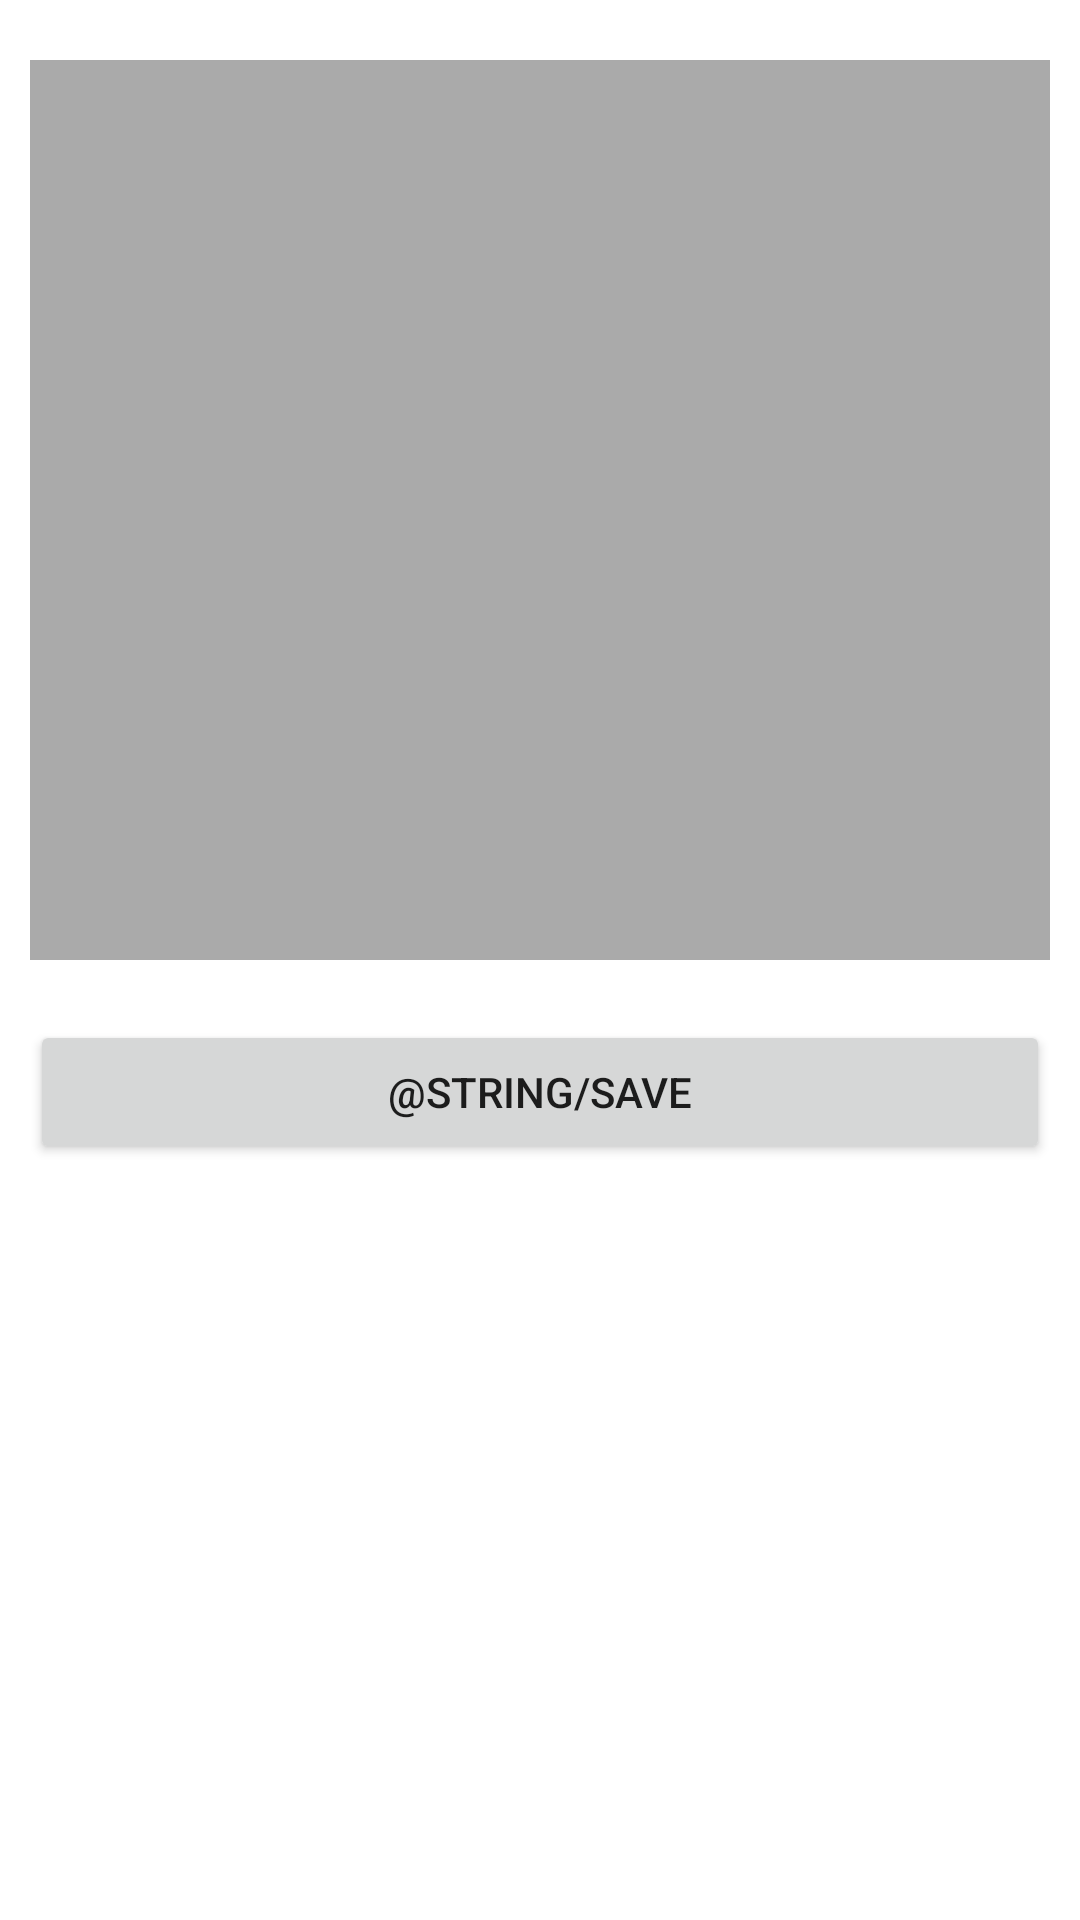

Layout XML and referenced resources for this Android screen:
<!-- AndroidManifest.xml: application theme Theme.CameraXFaceDetection -->
<!-- res/layout/activity_gallery_image.xml -->
<?xml version="1.0" encoding="utf-8"?>
<androidx.constraintlayout.widget.ConstraintLayout xmlns:android="http://schemas.android.com/apk/res/android"
    xmlns:app="http://schemas.android.com/apk/res-auto"
    xmlns:tools="http://schemas.android.com/tools"
    android:layout_width="match_parent"
    android:layout_height="match_parent"
    tools:context=".GalleryImageActivity">

    <ImageView
        android:id="@+id/imageView"
        android:layout_width="match_parent"
        android:layout_height="300dp"
        android:background="@android:color/darker_gray"
        android:layout_marginTop="20dp"
        android:layout_marginLeft="10dp"
        android:layout_marginRight="10dp"
        tools:src="@tools:sample/avatars"
        app:layout_constraintLeft_toLeftOf="parent"
        app:layout_constraintRight_toRightOf="parent"
        app:layout_constraintTop_toTopOf="parent"
        android:contentDescription="@string/app_name" />

    <Button
        android:id="@+id/buttonRotate"
        android:layout_width="wrap_content"
        android:layout_height="wrap_content"
        android:layout_marginLeft="10dp"
        android:layout_marginRight="10dp"
        android:layout_marginTop="20dp"
        android:text="@string/rotate_image"
        android:visibility="gone"
        app:layout_constraintLeft_toLeftOf="parent"
        app:layout_constraintRight_toRightOf="parent"
        app:layout_constraintHorizontal_bias="1"
        app:layout_constraintTop_toBottomOf="@id/imageView"/>
    <Button
        android:id="@+id/buttonSave"
        android:layout_width="match_parent"
        android:layout_height="wrap_content"
        android:layout_marginLeft="10dp"
        android:layout_marginRight="10dp"
        android:layout_marginTop="20dp"
        android:text="@string/save"
        app:layout_constraintLeft_toLeftOf="parent"
        app:layout_constraintRight_toRightOf="parent"
        app:layout_constraintTop_toBottomOf="@id/buttonRotate"/>
</androidx.constraintlayout.widget.ConstraintLayout>
<!-- resources referenced by this layout -->
<resources>
  <string name="app_name">CameraXFaceDetection</string>
  <style name="Theme.CameraXFaceDetection" parent="Theme.MaterialComponents.DayNight.DarkActionBar">
          <item name="windowActionBar">false</item>
          <item name="windowNoTitle">true</item>
          <item name="android:windowFullscreen">true</item>
          
          <item name="colorPrimary">@color/purple_500</item>
          <item name="colorPrimaryVariant">@color/purple_700</item>
          <item name="colorOnPrimary">@color/white</item>
          
          <item name="colorSecondary">@color/teal_200</item>
          <item name="colorSecondaryVariant">@color/teal_700</item>
          <item name="colorOnSecondary">@color/black</item>
          
          <item name="android:statusBarColor" tools:targetApi="l">?attr/colorPrimaryVariant</item>
          
      </style>
  <!-- not gathered from this repository: default colours our renderer supplied (Android Studio template values) -->
  <color name="purple_500">#FF6200EE</color>
  <color name="purple_700">#FF3700B3</color>
  <color name="teal_200">#FF03DAC5</color>
  <color name="teal_700">#FF018786</color>
  <color name="black">#FF000000</color>
  <color name="white">#FFFFFFFF</color>
</resources>
